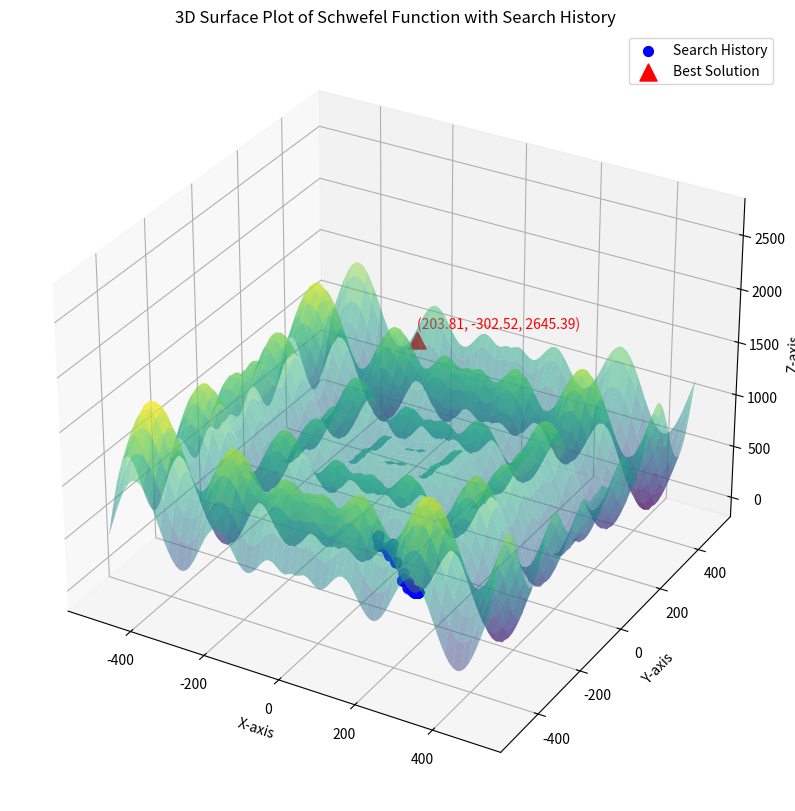

Source code (Python):
import numpy as np
import matplotlib.pyplot as plt
from scipy.optimize import minimize
from mpl_toolkits.mplot3d import Axes3D
import time


class NelderMeadOptimizer:
    def __init__(self, max_iter=200000, tol=1e-9):
        """初始化 Nelder-Mead 優化參數"""
        self.max_iter = max_iter  # 最大迭代次數
        self.tol = tol  # 收斂容忍度
        self.history = []  # 用於記錄歷史點
        self.best_point = None  # 全局最佳解
        self.best_value = float('inf')  # 全局最佳值

    def eval_schwefel(self, x):
        """Schwefel 函數"""
        x = np.clip(x, -500, 500)  # 限制範圍在 [-500, 500]
        return 418.9829 * len(x) - sum(x_i * np.sin(np.sqrt(abs(x_i))) for x_i in x)

    def callback(self, xk):
        """記錄每次迭代的解，並更新全局最佳值"""
        xk = np.clip(xk, -500, 500)  # 確保變數範圍
        self.history.append(np.copy(xk))  # 記錄歷史點
        # 同步更新全局最佳值
        current_value = self.eval_schwefel(xk)
        if current_value < self.best_value:
            self.best_point = np.copy(xk)
            self.best_value = current_value

    def optimize(self, initial_point):
        """執行 Nelder-Mead 優化"""
        self.history = []  # 清空歷史記錄
        result = minimize(
            self.eval_schwefel,  # 目標函數
            initial_point,  # 初始點
            method='Nelder-Mead',  # 使用 Nelder-Mead 方法
            callback=self.callback,  # 設置回調函數
            options={'maxiter': self.max_iter, 'xatol': self.tol, 'fatol': self.tol, 'disp': True}
        )
        return result

    def plot(self, result):
        """繪製 Schwefel 函數的 3D 表面圖和搜索歷史"""
        fig = plt.figure(figsize=(10, 10))
        ax = fig.add_subplot(111, projection='3d')

        # 創建曲面的網格數據
        x = np.linspace(-500, 500, 100)
        y = np.linspace(-500, 500, 100)
        X, Y = np.meshgrid(x, y)
        Z = 418.9829 * 2 - (X * np.sin(np.sqrt(abs(X))) + Y * np.sin(np.sqrt(abs(Y))))  # Schwefel 函數

        # 繪製 Schwefel 函數曲面
        ax.plot_surface(X, Y, Z, cmap='viridis', alpha=0.5)

        # 繪製歷史點
        x_vals = [point[0] for point in self.history]
        y_vals = [point[1] for point in self.history]
        z_vals = [self.eval_schwefel([x, y]) for x, y in zip(x_vals, y_vals)]
        ax.scatter(x_vals, y_vals, z_vals, c='blue', marker='o', s=50, label='Search History')

        # 繪製最佳解
        best_x, best_y = result.x[0], result.x[1]
        best_z = result.fun
        ax.scatter(best_x, best_y, best_z, c='red', marker='^', s=150, label='Best Solution')

        # 添加最佳解的標註
        ax.text(best_x, best_y, best_z + 100, f"({best_x:.2f}, {best_y:.2f}, {best_z:.2f})", color='red')

        # 設置標題與軸標籤
        ax.set_title('3D Surface Plot of Schwefel Function with Search History')
        ax.set_xlabel('X-axis')
        ax.set_ylabel('Y-axis')
        ax.set_zlabel('Z-axis')
        plt.legend()
        plt.show()


# 主程式
if __name__ == "__main__":
    optimizer = NelderMeadOptimizer(max_iter=200000, tol=1e-9)

    # 初始化隨機起點
    np.random.seed(int(time.time()))
    initial_point = np.random.uniform(-500, 500, 10)  # 30 維變數

    # 執行 Nelder-Mead 優化
    result = optimizer.optimize(initial_point)

    # 找出最接近0的變數及其索引
    closest_to_zero = min(result.x, key=abs)
    closest_index = np.argmin(np.abs(result.x))

    # 輸出結果
    print(f"最佳解: {result.x}")
    print(f"最佳值（越接近0越好）: {result.fun}")
    print(f"最佳解中每個變數的範圍：最小值 = {np.min(result.x)}, 最大值 = {np.max(result.x)}")
    print(f"最接近0的變數：{closest_to_zero}（索引：{closest_index}）")

    # 繪製結果
    optimizer.plot(result)
